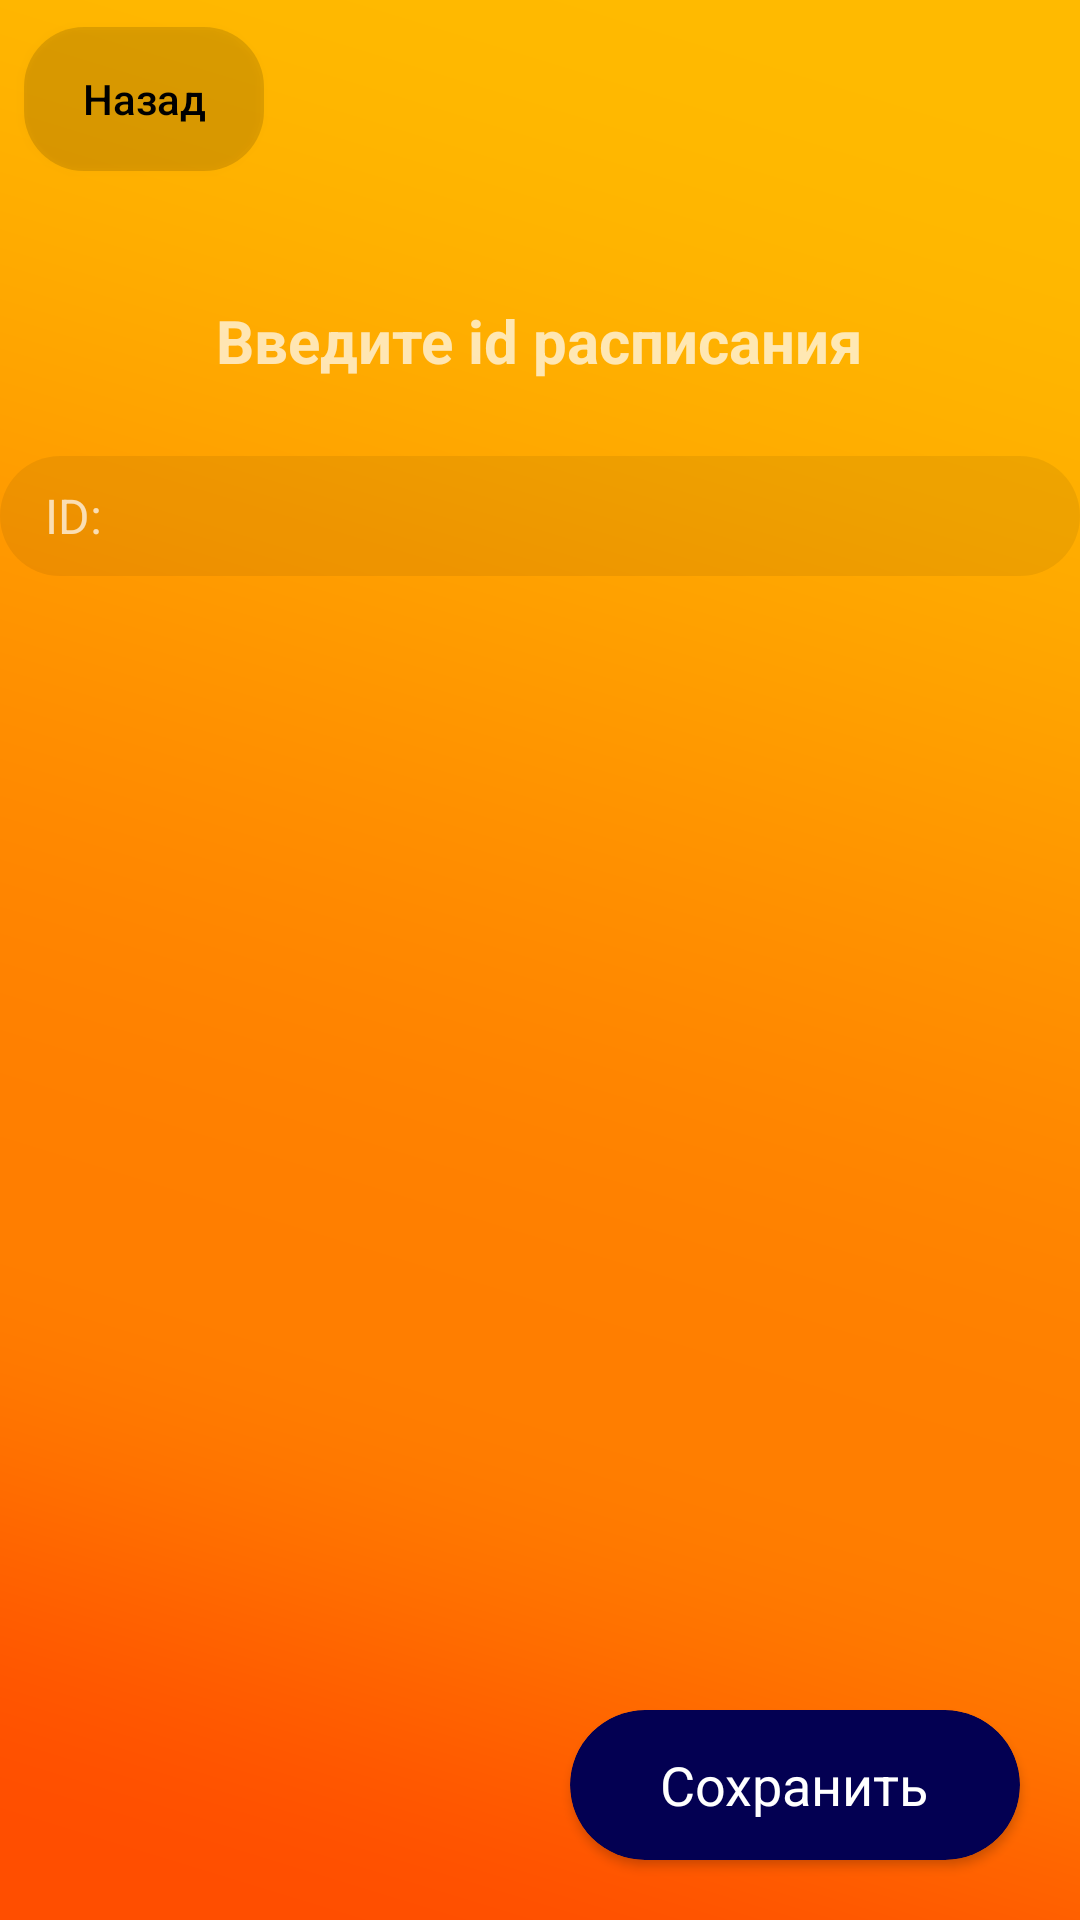

The Android layout XML behind this screen, and the referenced resources:
<!-- AndroidManifest.xml: application theme Theme.MySchedule -->
<!-- res/layout/activity_select_schedule.xml -->
<?xml version="1.0" encoding="utf-8"?>
<RelativeLayout xmlns:android="http://schemas.android.com/apk/res/android"
    xmlns:tools="http://schemas.android.com/tools"
    android:layout_width="match_parent"
    android:layout_height="match_parent"
    xmlns:app="http://schemas.android.com/apk/res-auto"
    android:background="@drawable/gradient"
    tools:context=".SelectSchedule">


    <TextView
        android:id="@+id/WeekText1"
        android:layout_width="wrap_content"
        android:layout_height="wrap_content"
        android:layout_alignParentTop="true"
        android:layout_marginTop="100dp"
        android:layout_centerHorizontal="true"
        android:text="Введите id расписания"
        android:textSize="20sp"
        android:textStyle="bold" />

    <EditText
        android:id="@+id/WeekNameFirst1"
        android:layout_width="380dp"
        android:layout_height="40dp"
        android:layout_below="@+id/WeekText1"
        android:layout_marginTop="25dp"
        android:background="@drawable/edittext_rounded_background"
        android:ems="10"
        android:layout_centerHorizontal="true"
        android:hint="ID:"
        android:inputType="textPersonName"
        android:paddingStart="15dp"
        android:paddingEnd="15dp"
        android:textSize="16dp" />

    <androidx.cardview.widget.CardView
        android:id="@+id/savebtn"
        android:layout_width="150dp"
        android:layout_height="50dp"
        android:layout_alignParentEnd="true"
        android:layout_alignParentBottom="true"
        android:layout_marginEnd="20dp"
        android:layout_marginBottom="20dp"
        android:clickable="true"
        android:elevation="10dp"
        app:cardBackgroundColor="@color/colorAccent"
        app:cardCornerRadius="25dp">

        <RelativeLayout
            android:layout_width="match_parent"
            android:layout_height="match_parent">

            <TextView
                android:id="@+id/saveText"
                android:layout_width="wrap_content"
                android:layout_height="wrap_content"
                android:layout_centerInParent="true"
                android:text="Сохранить"
                android:textColor="#fff"
                android:textSize="18sp" />
        </RelativeLayout>
    </androidx.cardview.widget.CardView>

    <Button
        android:id="@+id/BackBtn"
        android:layout_width="80dp"
        android:layout_height="wrap_content"
        android:layout_alignParentStart="true"
        android:layout_alignParentTop="true"
        android:layout_marginStart="8dp"
        android:layout_marginTop="9dp"
        android:background="@drawable/rounded_button3"
        android:text="Назад"
        android:textAllCaps="false"
        android:textColor="@color/black" />

</RelativeLayout>
<!-- resources referenced by this layout -->
<resources>
  <color name="black">#FF000000</color>
  <color name="colorAccent">#030052</color>
  <!-- drawable edittext_rounded_background (drawable) -->
  <?xml version="1.0" encoding="utf-8"?>
  <shape xmlns:android="http://schemas.android.com/apk/res/android">
      <solid android:color="#11000000"/> 
      <corners android:radius="20dp"/> 
  </shape>
  <!-- drawable gradient: png bitmap (drawable, 30402 bytes) -->
  <!-- drawable rounded_button3 (drawable) -->
  <?xml version="1.0" encoding="utf-8"?>
  <shape xmlns:android="http://schemas.android.com/apk/res/android">
      <corners
          android:topRightRadius="20dp"
          android:bottomRightRadius="20dp"
          android:topLeftRadius="20dp"
          android:bottomLeftRadius="20dp" />
      <solid android:color="#21000000" />
  </shape>
  <style name="Theme.MySchedule" parent="android:Theme.Material.NoActionBar" />
</resources>
